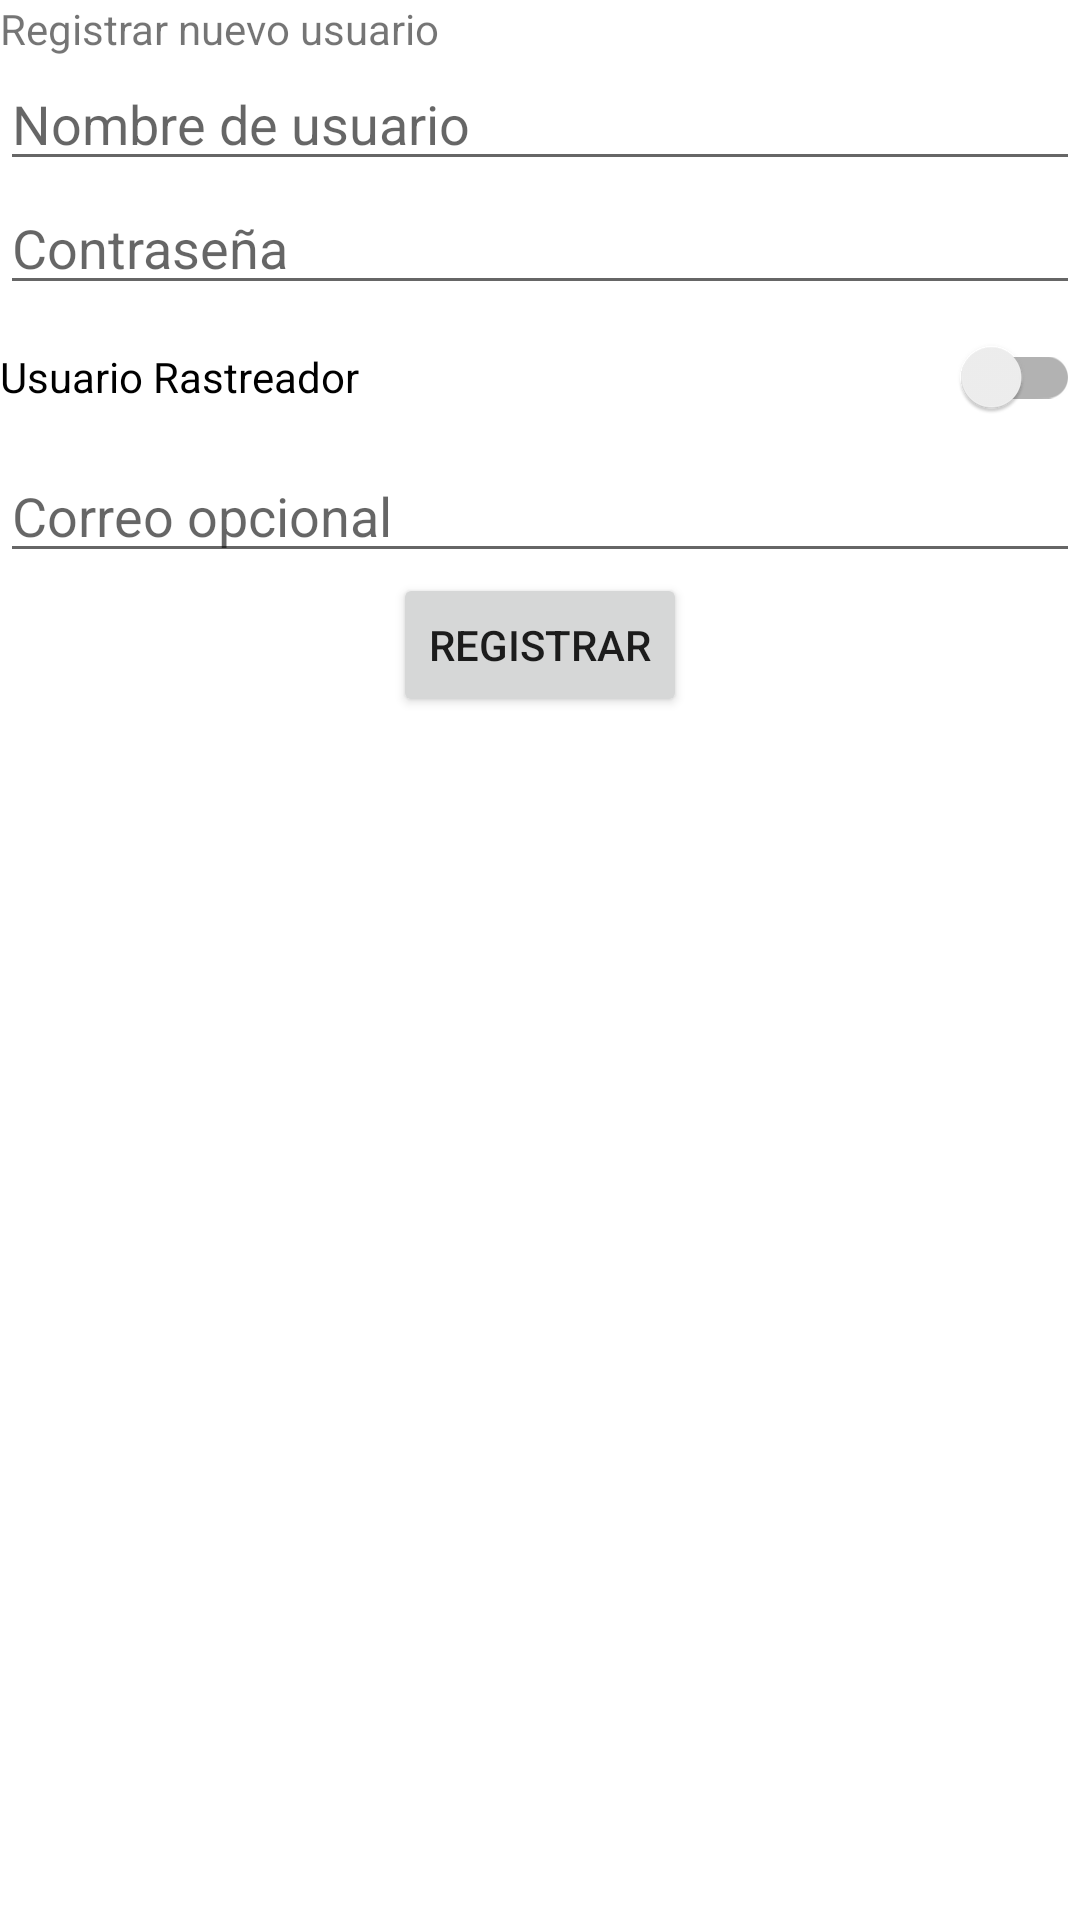

Here is an Android app screen rendered from its layout file. Give the layout XML and the strings, colors and styles it references.
<!-- AndroidManifest.xml: application theme Theme.Localizacion_inalambrica -->
<!-- res/layout/fragment_registro.xml -->
<?xml version="1.0" encoding="utf-8"?>
<FrameLayout xmlns:android="http://schemas.android.com/apk/res/android"
    xmlns:tools="http://schemas.android.com/tools"
    android:layout_width="match_parent"
    android:layout_height="match_parent"
    tools:context=".ui.registro.RegistroFragment">

    <LinearLayout
        android:layout_width="match_parent"
        android:layout_height="match_parent"
        android:orientation="vertical">

        <TextView
            android:id="@+id/Texto_registro_de_usuario"
            android:layout_width="match_parent"
            android:layout_height="wrap_content"
            android:text="@string/registrar_nuevo_usuario"
            android:ems="15" />

        <EditText
            android:id="@+id/usuario_de_registro"
            android:layout_width="match_parent"
            android:layout_height="wrap_content"
            android:ems="10"
            android:hint="@string/nombre_de_usuario"
            android:inputType="textPersonName" />

        <EditText
            android:id="@+id/contrasena_de_registro"
            android:layout_width="match_parent"
            android:layout_height="wrap_content"
            android:ems="10"
            android:hint="@string/contrase_a"
            android:inputType="textPassword" />


        <androidx.appcompat.widget.SwitchCompat
            android:id="@+id/selector_rastreador_de_registro"
            android:layout_width="match_parent"
            android:layout_height="wrap_content"
            android:text="@string/usuario_rastreador" />

        <EditText
            android:id="@+id/correo_de_registro"
            android:layout_width="match_parent"
            android:layout_height="wrap_content"
            android:hint="@string/correo_opcional"
            android:ems="10"
            android:inputType="textEmailAddress" />

        <Button
            android:id="@+id/button_de_registro"
            android:layout_width="wrap_content"
            android:layout_height="wrap_content"
            android:layout_gravity="center_horizontal"
            android:text="@string/registrar" />

        <TextView
            android:id="@+id/texto_confirmacion_de_registro"
            android:layout_width="match_parent"
            android:layout_height="wrap_content"
            tools:visibility="invisible" />
    </LinearLayout>
</FrameLayout>
<!-- resources referenced by this layout -->
<resources>
  <string name="contrase_a">Contraseña</string>
  <string name="correo_opcional">Correo opcional</string>
  <string name="nombre_de_usuario">Nombre de usuario</string>
  <string name="registrar">Registrar</string>
  <string name="registrar_nuevo_usuario">Registrar nuevo usuario</string>
  <string name="usuario_rastreador">Usuario Rastreador</string>
  <style name="Theme.Localizacion_inalambrica" parent="Theme.MaterialComponents.DayNight.DarkActionBar">
          
          <item name="colorPrimary">@color/purple_500</item>
          <item name="colorPrimaryVariant">@color/purple_700</item>
          <item name="colorOnPrimary">@color/white</item>
          
          <item name="colorSecondary">@color/teal_200</item>
          <item name="colorSecondaryVariant">@color/teal_700</item>
          <item name="colorOnSecondary">@color/black</item>
          
          <item name="android:statusBarColor" tools:targetApi="l">?attr/colorPrimaryVariant</item>
          
      </style>
  <!-- not gathered from this repository: default colours our renderer supplied (Android Studio template values) -->
  <color name="purple_500">#FF6200EE</color>
  <color name="purple_700">#FF3700B3</color>
  <color name="teal_200">#FF03DAC5</color>
  <color name="teal_700">#FF018786</color>
  <color name="black">#FF000000</color>
  <color name="white">#FFFFFFFF</color>
</resources>
